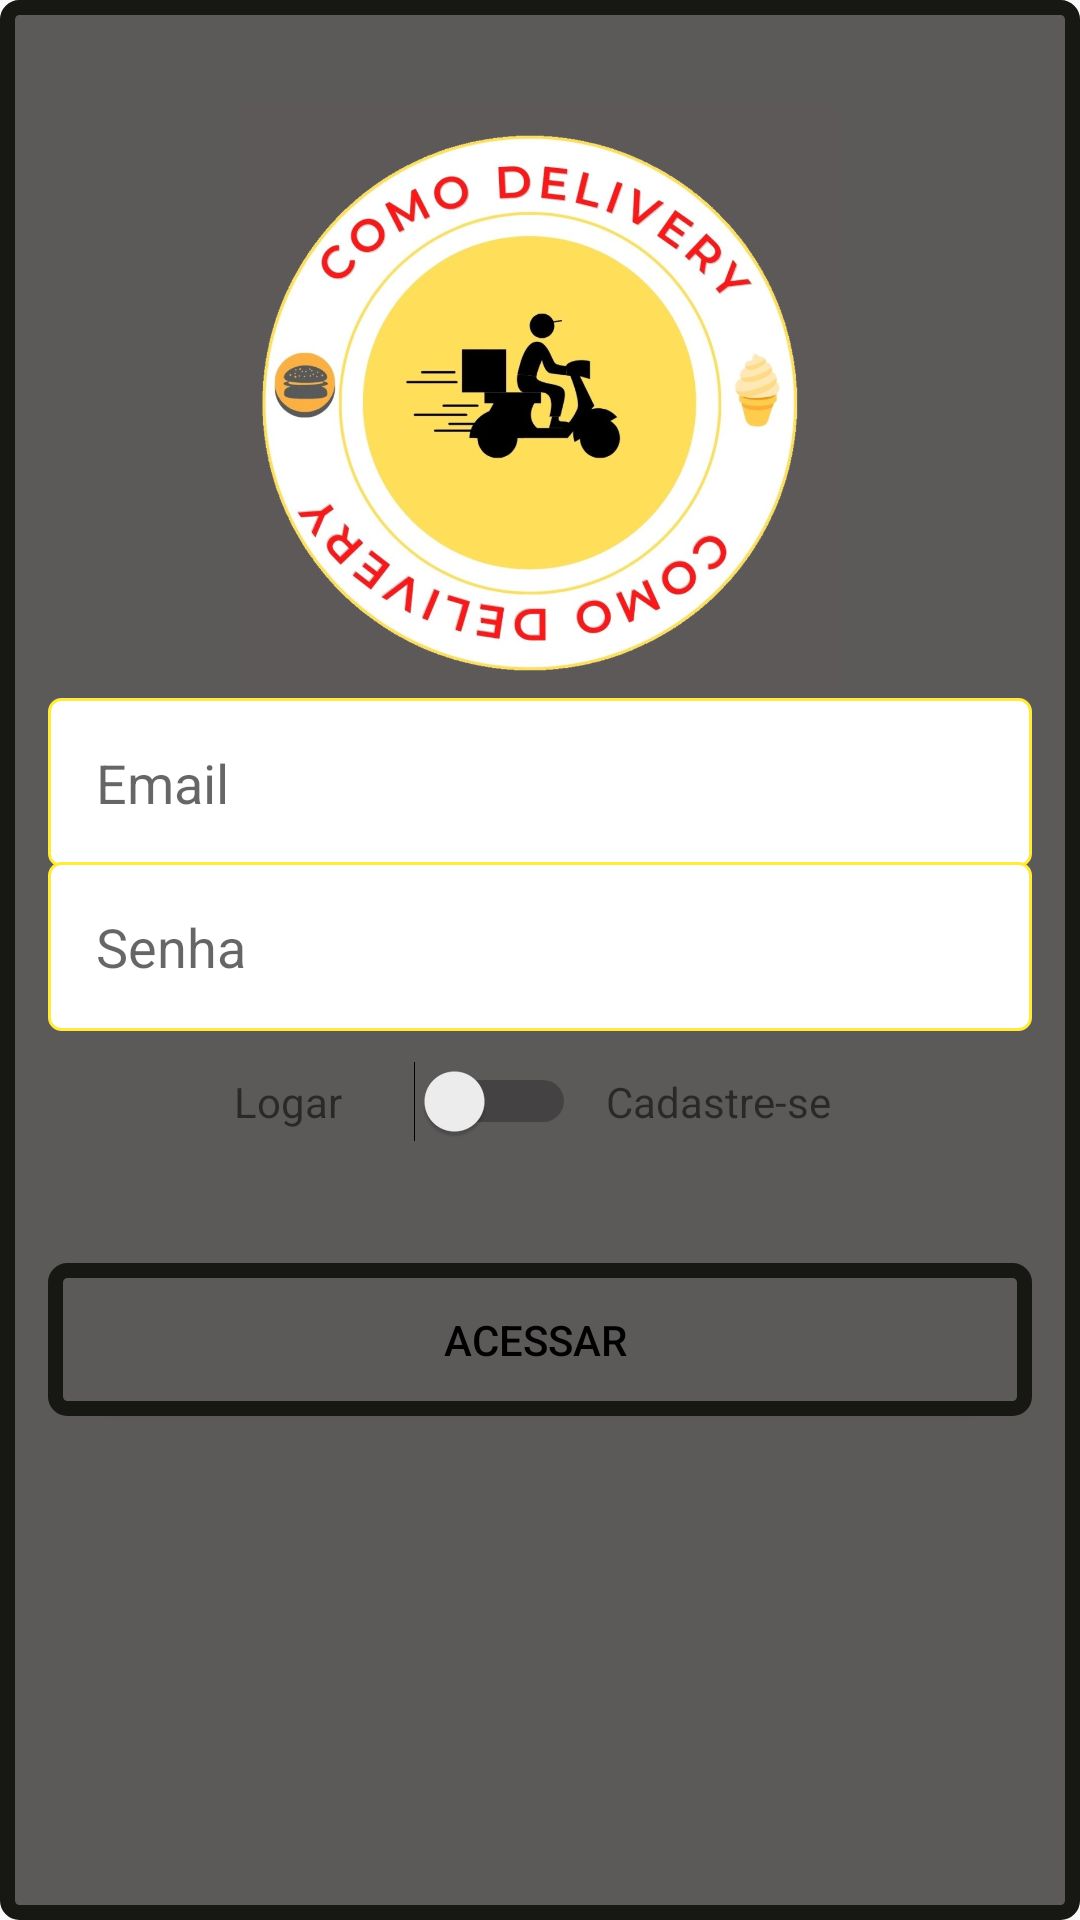

The Android layout XML behind this screen, and the referenced resources:
<!-- AndroidManifest.xml: application theme Theme.ComoDelivery -->
<!-- res/layout/activity_autencicacao.xml -->
<?xml version="1.0" encoding="utf-8"?>
<androidx.constraintlayout.widget.ConstraintLayout xmlns:android="http://schemas.android.com/apk/res/android"
    xmlns:app="http://schemas.android.com/apk/res-auto"
    xmlns:tools="http://schemas.android.com/tools"
    android:layout_width="match_parent"
    android:layout_height="match_parent"
    android:layout_marginBottom="10dp"
    android:background="@drawable/bg_back"
    android:padding="16dp"
    tools:context=".activity.activity.AutencicacaoActivity">

    <ImageView
        android:id="@+id/imageView4"
        android:layout_width="200dp"
        android:layout_height="200dp"
        android:layout_marginTop="50dp"
        app:layout_constraintBottom_toTopOf="@+id/editprodutoNome"
        app:layout_constraintEnd_toEndOf="parent"
        app:layout_constraintHorizontal_bias="0.497"
        app:layout_constraintStart_toStartOf="parent"
        app:layout_constraintTop_toTopOf="parent"
        app:srcCompat="@drawable/logo2" />

    <EditText
        android:id="@+id/editprodutoNome"
        android:layout_width="0dp"
        android:layout_height="wrap_content"
        android:layout_marginTop="-2sp"
        android:background="@drawable/bg_edit_text"
        android:ems="10"
        android:hint="Email"
        android:inputType="textWebEmailAddress|textPersonName"
        android:padding="16dp"
        app:layout_constraintBottom_toTopOf="@+id/editProdutoDescricao"
        app:layout_constraintEnd_toEndOf="parent"
        app:layout_constraintStart_toStartOf="parent"
        app:layout_constraintTop_toBottomOf="@+id/imageView4" />

    <EditText
        android:id="@+id/editProdutoDescricao"
        android:layout_width="0dp"
        android:layout_height="wrap_content"
        android:layout_marginTop="-2dp"
        android:layout_marginBottom="312dp"
        android:background="@drawable/bg_edit_text"
        android:ems="10"
        android:hint="Senha"
        android:inputType="textPassword"
        android:padding="16dp"
        app:layout_constraintBottom_toBottomOf="parent"
        app:layout_constraintEnd_toEndOf="parent"
        app:layout_constraintStart_toStartOf="parent"
        app:layout_constraintTop_toBottomOf="@+id/editprodutoNome" />

    <LinearLayout
        android:id="@+id/linearLayout"
        android:layout_width="0dp"
        android:layout_height="wrap_content"
        android:layout_marginTop="10dp"
        android:gravity="center"
        android:orientation="horizontal"
        app:layout_constraintEnd_toEndOf="parent"
        app:layout_constraintStart_toStartOf="parent"
        app:layout_constraintTop_toBottomOf="@+id/editProdutoDescricao">

        <TextView
            android:id="@+id/textView"
            android:layout_width="50dp"
            android:layout_height="wrap_content"
            android:text="Logar" />

        <Switch
            android:id="@+id/switchAcesso"
            android:layout_width="wrap_content"
            android:layout_height="wrap_content"
            android:layout_marginLeft="10dp"
            android:layout_marginRight="10dp"
            android:switchTextAppearance="@style/TextAppearance.AppCompat.Display2"
            android:textColorHighlight="#201D1D"
            android:textColorLink="#050505" />

        <TextView
            android:id="@+id/textViewCad"
            android:layout_width="80dp"
            android:layout_height="wrap_content"
            android:text="Cadastre-se" />
    </LinearLayout>

    <LinearLayout
        android:id="@+id/linearLayoutTipoUsuario"
        android:layout_width="0dp"
        android:layout_height="wrap_content"
        android:layout_marginTop="48dp"
        android:gravity="center"
        android:orientation="horizontal"
        app:layout_constraintEnd_toEndOf="parent"
        app:layout_constraintStart_toStartOf="parent"
        app:layout_constraintTop_toBottomOf="@+id/editProdutoDescricao"
        android:visibility="gone">

        <TextView
            android:id="@+id/textViewUsu"
            android:layout_width="50dp"
            android:layout_height="wrap_content"
            android:text="Usuario" />

        <Switch
            android:id="@+id/switchAcessocad"
            android:layout_width="wrap_content"
            android:layout_height="wrap_content"
            android:layout_marginLeft="10dp"
            android:layout_marginRight="10dp"
            android:switchTextAppearance="@style/TextAppearance.AppCompat.Display2"
            android:textColorHighlight="#201D1D"
            android:textColorLink="#050505" />

        <TextView
            android:id="@+id/textViewEmp"
            android:layout_width="80dp"
            android:layout_height="wrap_content"
            android:text="Empresa" />
    </LinearLayout>

    <Button
        android:id="@+id/buttonAcesso"
        android:layout_width="0dp"
        android:layout_height="wrap_content"
        android:layout_marginBottom="152dp"
        android:background="@drawable/bg_back"
        android:padding="16dp"
        android:text="Acessar "
        android:textColor="@color/black"
        android:theme="@style/botaoPadrao"
        app:layout_constraintBottom_toBottomOf="parent"
        app:layout_constraintEnd_toEndOf="parent"
        app:layout_constraintStart_toStartOf="parent" />
</androidx.constraintlayout.widget.ConstraintLayout>
<!-- resources referenced by this layout -->
<resources>
  <color name="black">#FF000000</color>
  <!-- drawable bg_back (drawable) -->
  <?xml version="1.0" encoding="utf-8"?>
  <shape
  xmlns:android="http://schemas.android.com/apk/res/android"
  android:shape="rectangle">
  <solid android:color="#5C5959"/>
  <stroke android:width="5dp"
      android:color="#171714"/>
  <corners android:radius="4dp"
      />
  
  
  </shape>
  <!-- drawable bg_edit_text (drawable) -->
  <?xml version="1.0" encoding="utf-8"?>
  <shape
      xmlns:android="http://schemas.android.com/apk/res/android"
      android:shape="rectangle">
      <solid android:color="#fff"/>
      <stroke android:width="1dp"
          android:color="#FFEB3B"/>
      <corners android:radius="4dp"/>
  
  </shape>
  <!-- drawable logo2: jpg bitmap (drawable, 109580 bytes) -->
  <style name="botaoPadrao" parent="Theme.AppCompat.Light">
          <item name="colorControlHighlight">#635A5B</item>
          <item name="colorButtonNormal">#3A3839</item>
          <item name="android:textColor">@color/black</item>
      </style>
  <style name="Theme.ComoDelivery" parent="Theme.AppCompat.Light.NoActionBar">
          
          <item name="colorPrimary">@color/white</item>
          <item name="colorPrimaryVariant">#121113</item>
          <item name="colorOnPrimary">@color/white</item>
          
          <item name="colorSecondary">@color/teal_200</item>
          <item name="colorSecondaryVariant">@color/teal_700</item>
          <item name="colorOnSecondary">@color/black</item>
          
          <item name="android:statusBarColor" tools:targetApi="l">?attr/colorPrimaryVariant</item>
          
      </style>
  <color name="white">#FFFFFFFF</color>
  <color name="teal_200">#FF03DAC5</color>
  <color name="teal_700">#FF018786</color>
</resources>
